6-way image classification set "Dataset" from GitHub (ragavpn/WELD_DETECTION); label vocabulary: burn through, excess penetration, gas hole, lack of fusion, multiple pores, no anomaly.

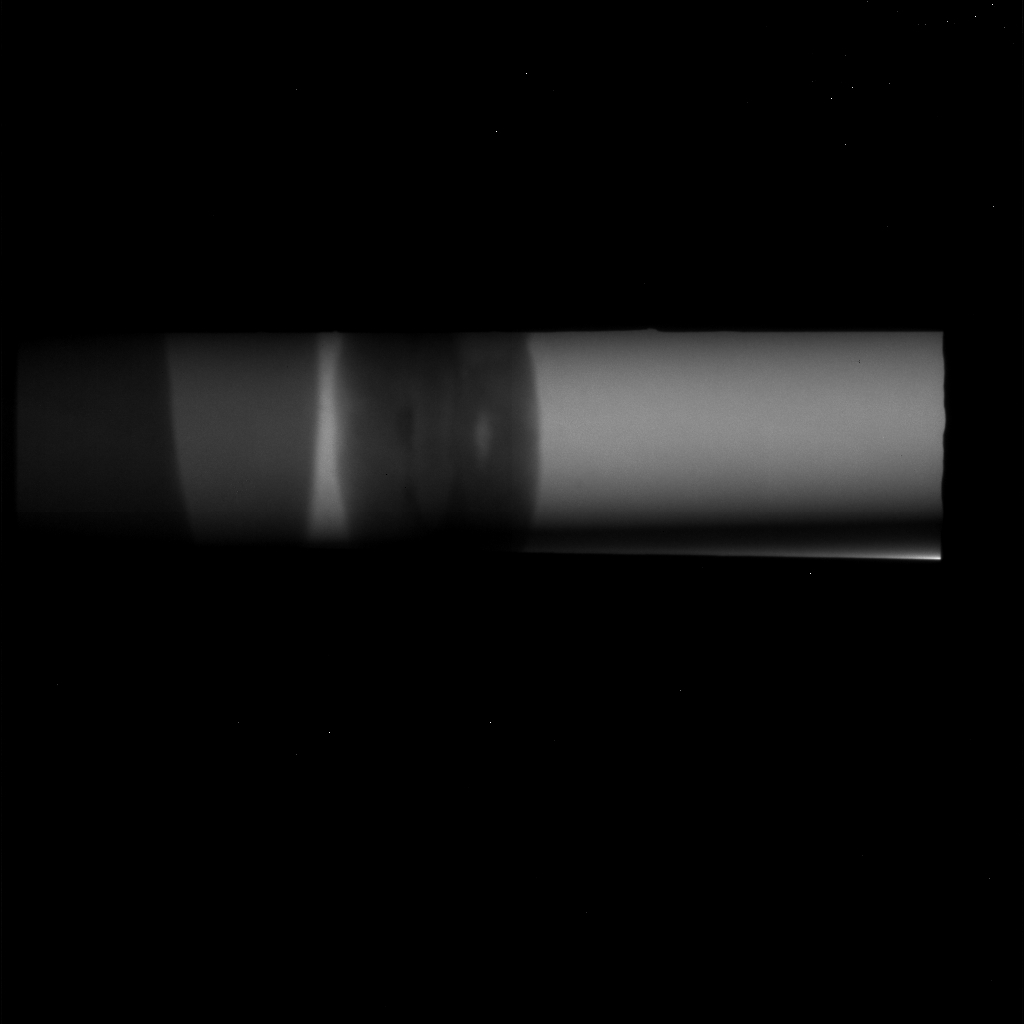
Label: lack of fusion

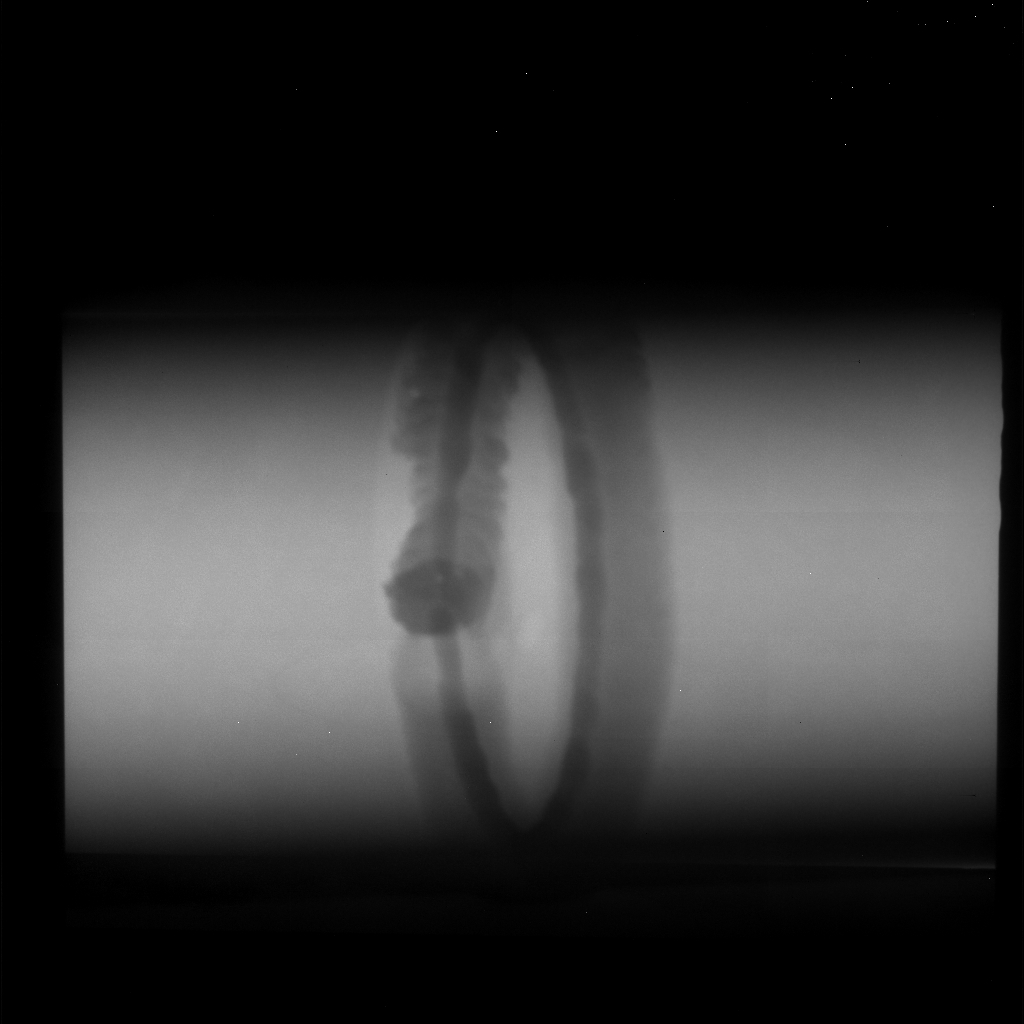
Label: multiple pores

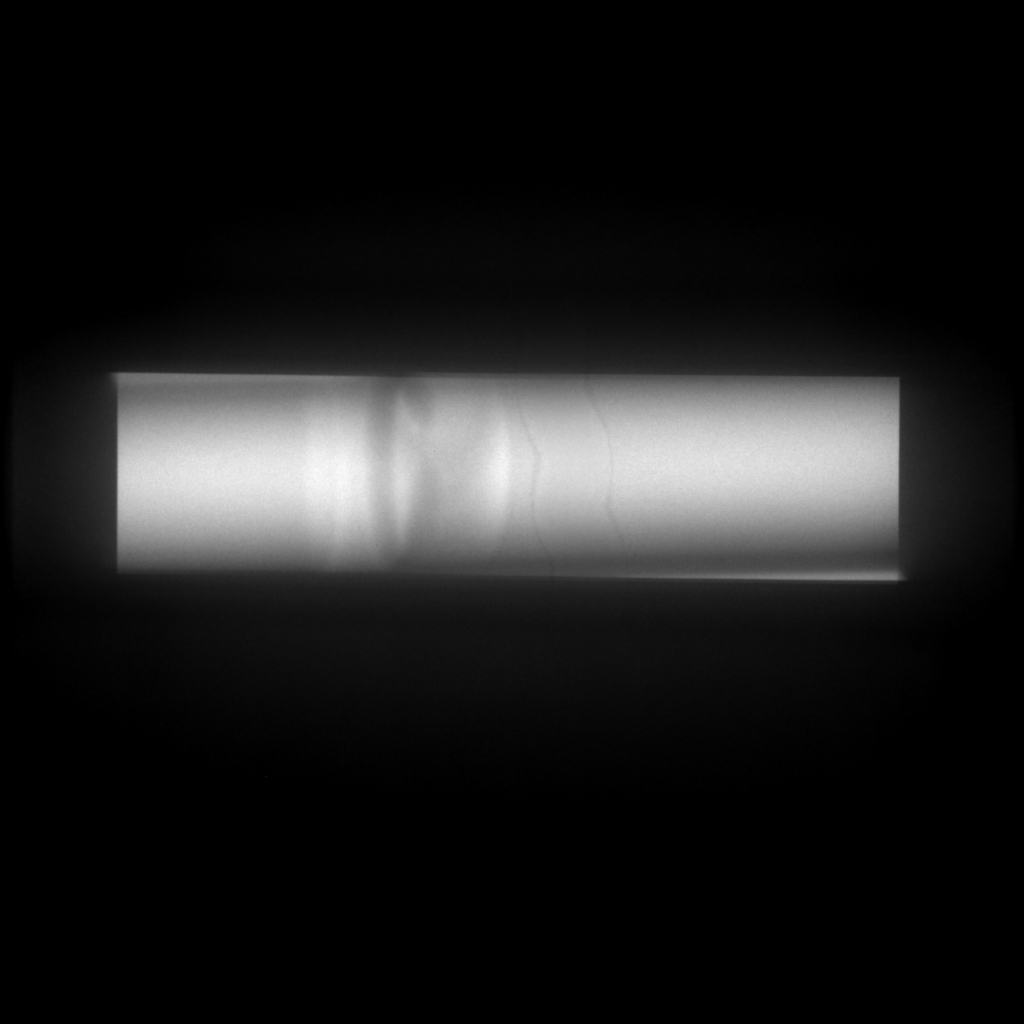
Label: no anomaly

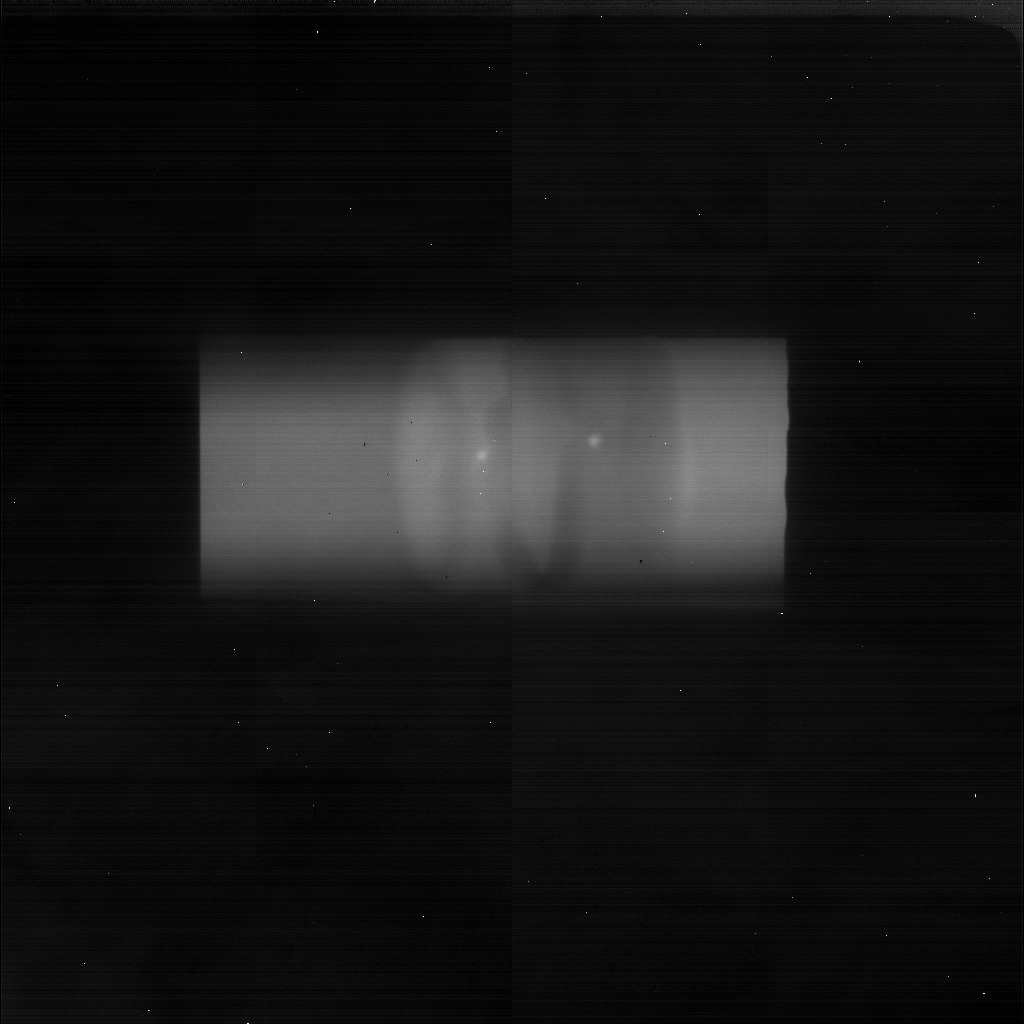
Label: gas hole

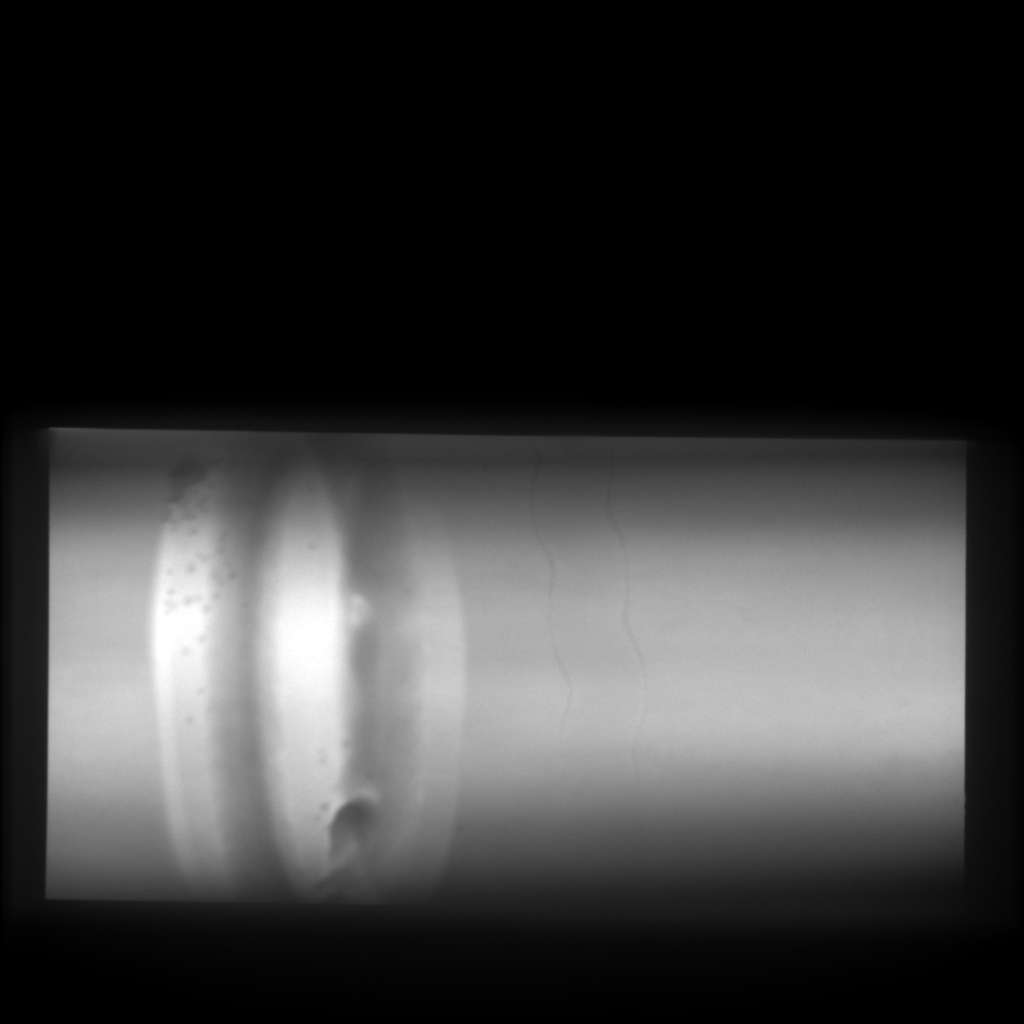
Label: burn through

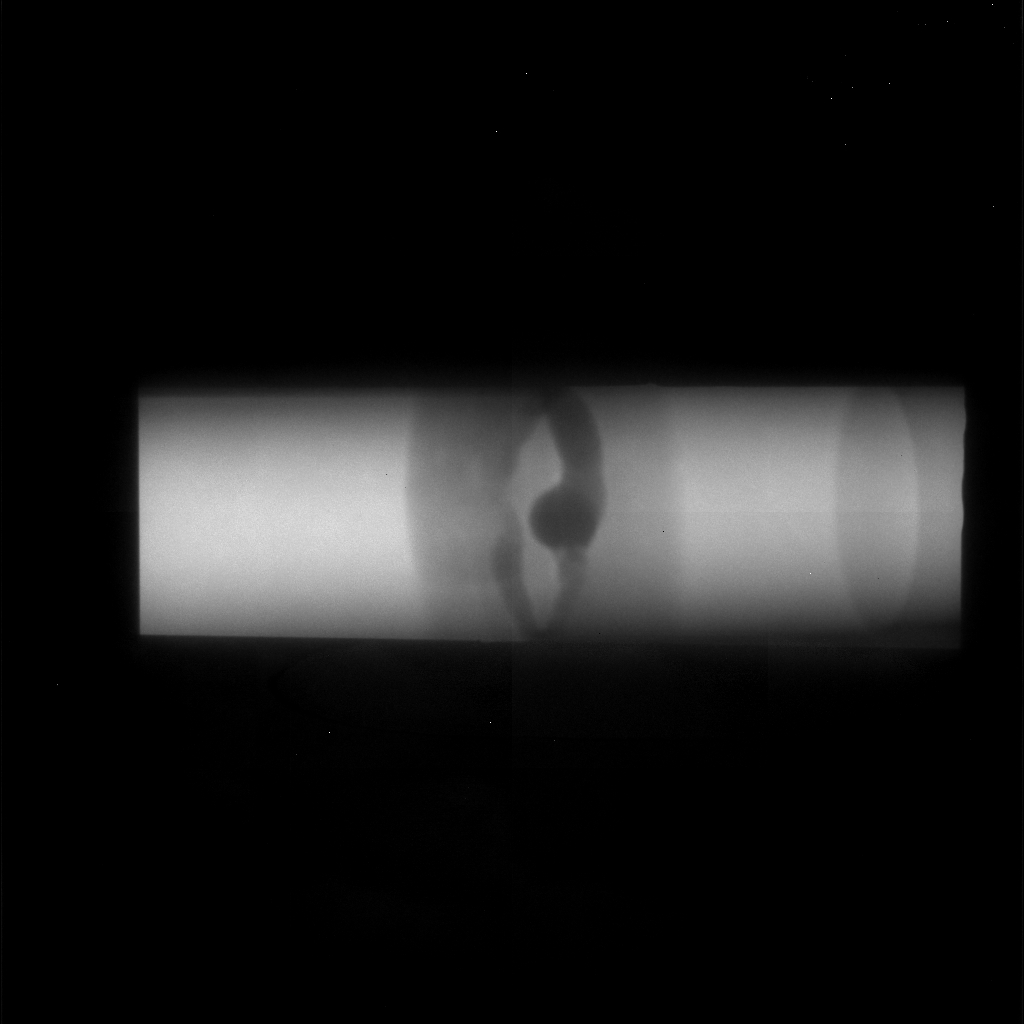
Label: excess penetration
